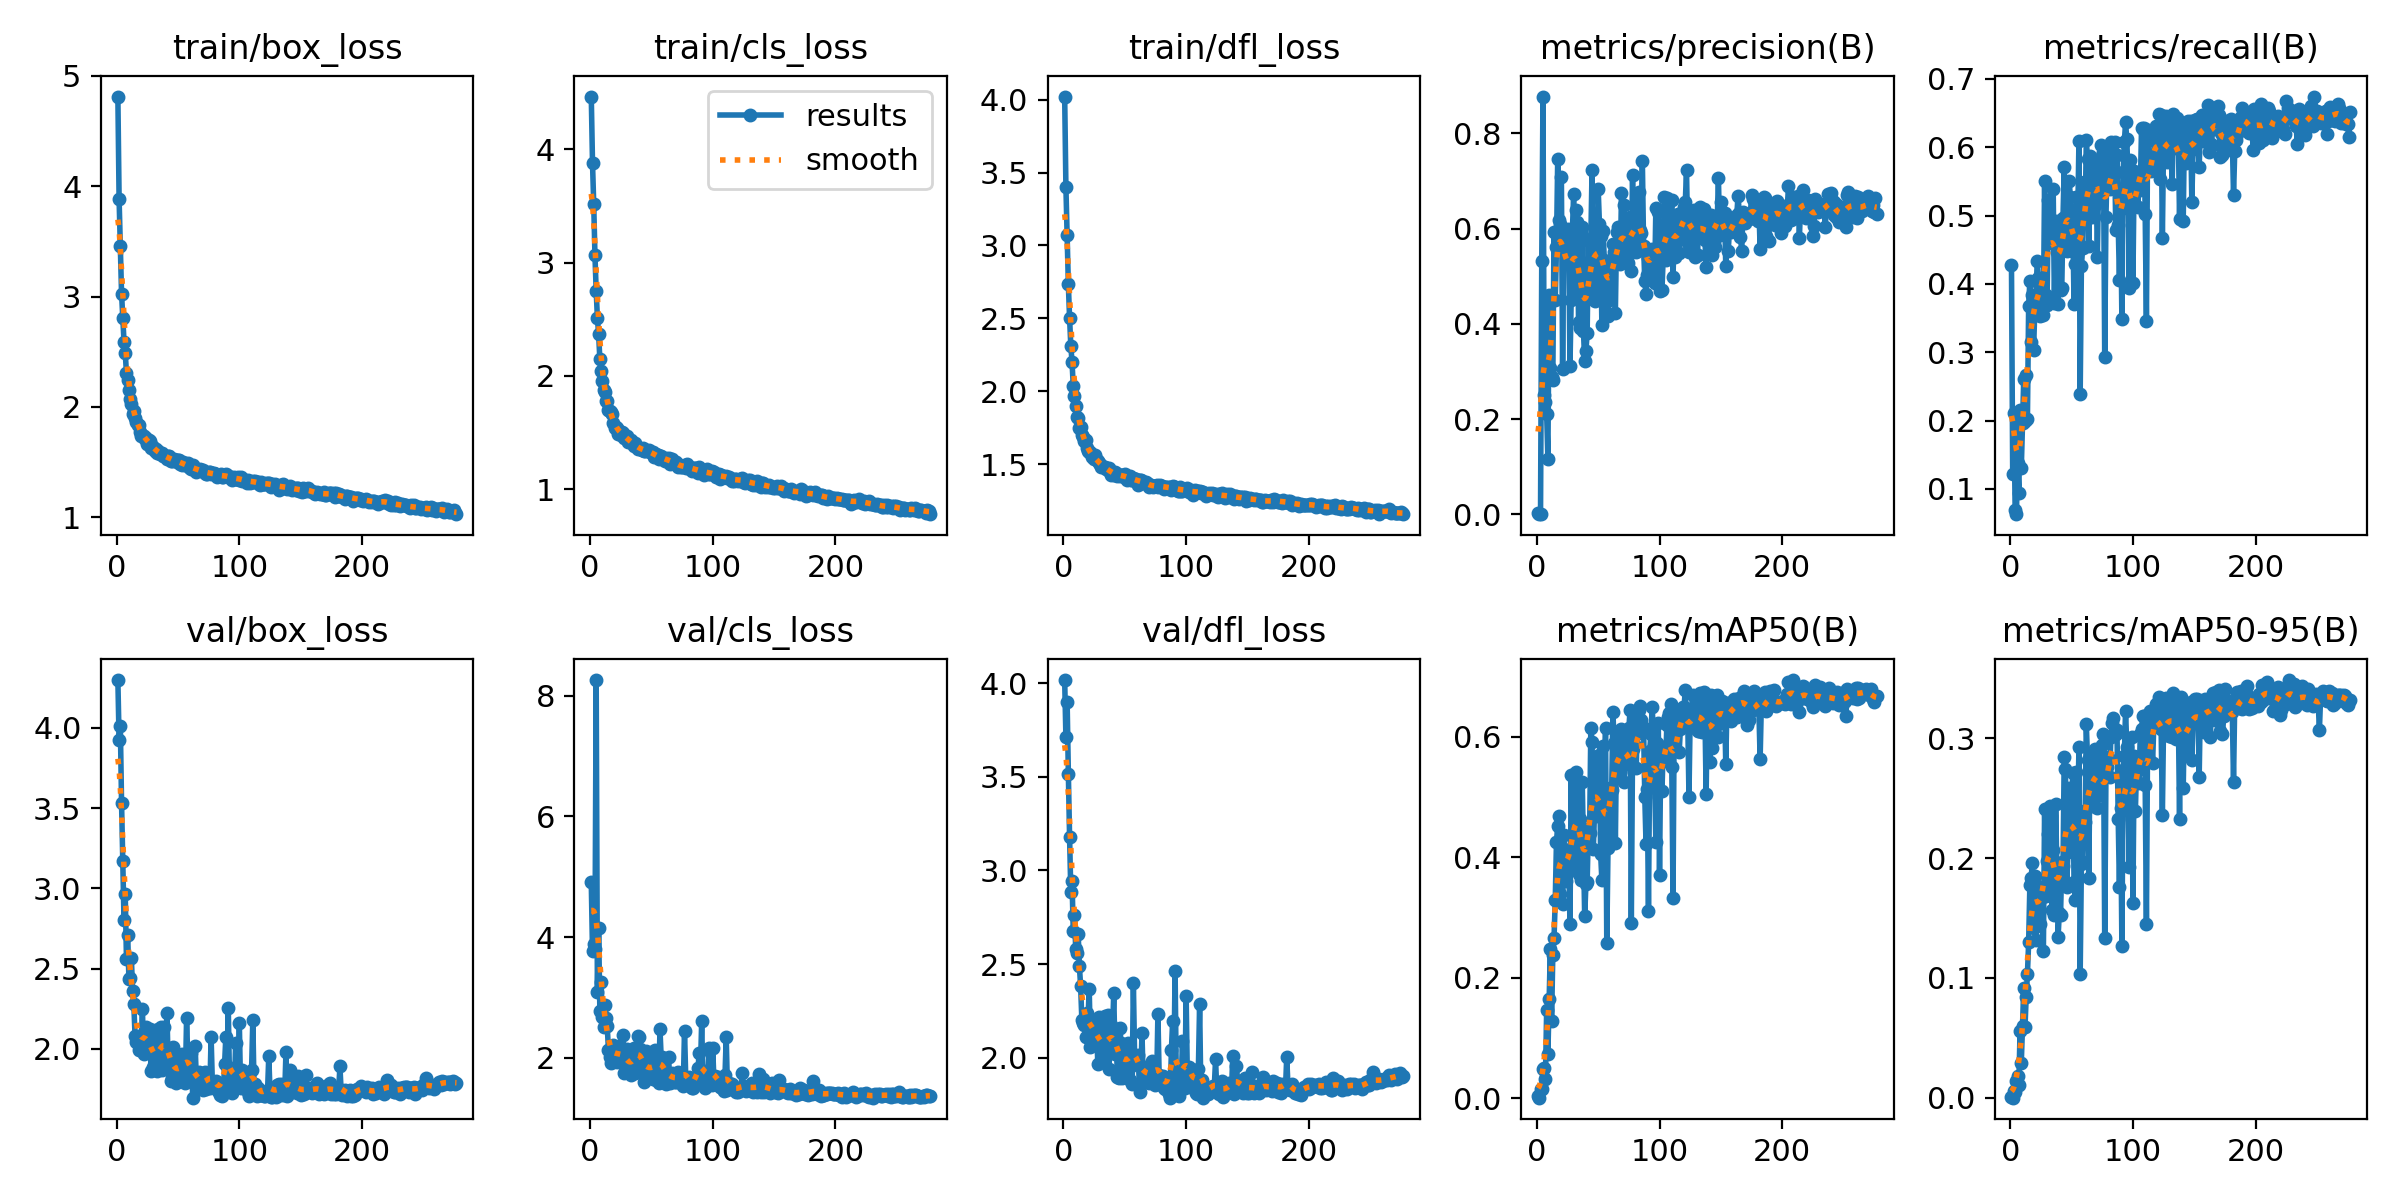

Source data for this figure (header and first rows):
epoch, train/box_loss, train/cls_loss, train/dfl_loss, metrics/precision(B), metrics/recall(B), metrics/mAP50(B), metrics/mAP50-95(B), val/box_loss, val/cls_loss, val/dfl_loss, lr/pg0, lr/pg1, lr/pg2
1, 4.813, 4.465, 4.021, 0.00243, 0.4275, 0.00366, 0.00105, 4.299, 4.91, 4.016, 0.0003248, 0.0003248, 0.0003248
2, 3.882, 3.882, 3.404, 0.00039, 0.1217, 0.00055, 0.00015, 3.923, 3.773, 3.713, 0.0006559, 0.0006559, 0.0006559
3, 3.459, 3.515, 3.069, 0.00167, 0.2115, 0.01446, 0.00584, 4.015, 3.88, 3.9, 0.0009849, 0.0009849, 0.0009849
4, 3.026, 3.063, 2.733, 0.5322, 0.06882, 0.0156, 0.00453, 3.534, 3.804, 3.517, 0.0009901, 0.0009901, 0.0009901
5, 2.809, 2.754, 2.501, 0.8771, 0.06312, 0.04793, 0.01379, 3.169, 8.261, 3.179, 0.0009901, 0.0009901, 0.0009901
6, 2.591, 2.509, 2.313, 0.2507, 0.1373, 0.05058, 0.0186, 2.803, 3.098, 2.886, 0.0009868, 0.0009868, 0.0009868
7, 2.49, 2.367, 2.2, 0.2352, 0.09377, 0.03217, 0.01096, 2.964, 4.15, 2.941, 0.0009835, 0.0009835, 0.0009835
8, 2.305, 2.146, 2.034, 0.2115, 0.2153, 0.1461, 0.05579, 2.562, 2.778, 2.676, 0.0009802, 0.0009802, 0.0009802
9, 2.24, 2.044, 1.97, 0.1168, 0.1305, 0.07365, 0.02912, 2.709, 3.258, 2.763, 0.0009769, 0.0009769, 0.0009769
10, 2.151, 1.957, 1.898, 0.4597, 0.1968, 0.1643, 0.05987, 2.437, 2.675, 2.581, 0.0009736, 0.0009736, 0.0009736
11, 2.07, 1.879, 1.821, 0.3066, 0.2605, 0.2478, 0.09189, 2.443, 2.503, 2.56, 0.0009703, 0.0009703, 0.0009703
12, 2.024, 1.858, 1.813, 0.289, 0.1999, 0.1285, 0.05878, 2.566, 2.869, 2.661, 0.000967, 0.000967, 0.000967
13, 1.937, 1.783, 1.749, 0.2814, 0.2665, 0.2367, 0.08427, 2.363, 2.66, 2.489, 0.0009637, 0.0009637, 0.0009637
14, 1.958, 1.777, 1.753, 0.5925, 0.2028, 0.2649, 0.1032, 2.277, 2.528, 2.383, 0.0009604, 0.0009604, 0.0009604
15, 1.899, 1.696, 1.697, 0.4498, 0.3681, 0.3282, 0.1296, 2.082, 2.13, 2.203, 0.0009571, 0.0009571, 0.0009571
16, 1.863, 1.688, 1.683, 0.5606, 0.4049, 0.4256, 0.1779, 2.04, 2.014, 2.188, 0.0009538, 0.0009538, 0.0009538
17, 1.839, 1.679, 1.661, 0.7453, 0.3147, 0.4514, 0.1834, 2.082, 1.92, 2.175, 0.0009505, 0.0009505, 0.0009505
18, 1.831, 1.663, 1.664, 0.6185, 0.3835, 0.4679, 0.1958, 1.994, 1.959, 2.109, 0.0009472, 0.0009472, 0.0009472
19, 1.768, 1.582, 1.612, 0.6086, 0.3028, 0.3387, 0.1419, 2.083, 2.221, 2.237, 0.0009439, 0.0009439, 0.0009439
20, 1.739, 1.54, 1.587, 0.7075, 0.3616, 0.4185, 0.1849, 2.028, 2.078, 2.201, 0.0009406, 0.0009406, 0.0009406
21, 1.742, 1.546, 1.581, 0.3053, 0.3812, 0.3214, 0.1317, 2.246, 2.186, 2.367, 0.0009373, 0.0009373, 0.0009373
22, 1.738, 1.543, 1.582, 0.5857, 0.4338, 0.4358, 0.1764, 1.968, 1.936, 2.058, 0.000934, 0.000934, 0.000934
23, 1.709, 1.49, 1.551, 0.5636, 0.4094, 0.4026, 0.1706, 2, 2.029, 2.119, 0.0009307, 0.0009307, 0.0009307
24, 1.713, 1.511, 1.559, 0.5425, 0.3534, 0.3603, 0.1447, 2.135, 2.197, 2.19, 0.0009274, 0.0009274, 0.0009274
25, 1.659, 1.483, 1.536, 0.5984, 0.3786, 0.4069, 0.1668, 2.059, 1.979, 2.128, 0.0009241, 0.0009241, 0.0009241
26, 1.701, 1.503, 1.563, 0.5854, 0.371, 0.3948, 0.1673, 2.101, 1.996, 2.177, 0.0009208, 0.0009208, 0.0009208
27, 1.69, 1.493, 1.528, 0.3108, 0.3542, 0.2892, 0.1222, 2.122, 2.374, 2.171, 0.0009175, 0.0009175, 0.0009175
28, 1.629, 1.457, 1.52, 0.4501, 0.5509, 0.5356, 0.241, 1.863, 1.757, 1.968, 0.0009142, 0.0009142, 0.0009142
29, 1.645, 1.463, 1.508, 0.5966, 0.3842, 0.3851, 0.1682, 2.099, 2.062, 2.219, 0.0009109, 0.0009109, 0.0009109
30, 1.636, 1.47, 1.503, 0.6721, 0.3686, 0.4178, 0.1977, 1.889, 2.143, 2.059, 0.0009076, 0.0009076, 0.0009076
31, 1.602, 1.419, 1.483, 0.4672, 0.5221, 0.5013, 0.2201, 1.942, 1.873, 2.103, 0.0009043, 0.0009043, 0.0009043
32, 1.613, 1.424, 1.482, 0.6397, 0.4793, 0.5415, 0.2432, 1.883, 1.755, 1.984, 0.000901, 0.000901, 0.000901
33, 1.579, 1.438, 1.48, 0.6139, 0.4703, 0.519, 0.2351, 1.864, 1.722, 2.007, 0.0008977, 0.0008977, 0.0008977
34, 1.595, 1.405, 1.478, 0.4048, 0.4596, 0.3721, 0.1566, 2.123, 2.051, 2.221, 0.0008944, 0.0008944, 0.0008944
35, 1.575, 1.41, 1.468, 0.3914, 0.5394, 0.4627, 0.2067, 1.939, 1.854, 2.015, 0.0008911, 0.0008911, 0.0008911
36, 1.575, 1.382, 1.462, 0.5913, 0.3717, 0.3616, 0.1527, 2.137, 2.167, 2.228, 0.0008878, 0.0008878, 0.0008878
37, 1.58, 1.408, 1.473, 0.6025, 0.4913, 0.5253, 0.2453, 1.866, 1.75, 1.942, 0.0008845, 0.0008845, 0.0008845
38, 1.551, 1.376, 1.443, 0.3845, 0.4472, 0.4111, 0.1874, 2.028, 1.976, 2.047, 0.0008812, 0.0008812, 0.0008812
39, 1.553, 1.355, 1.427, 0.3216, 0.3705, 0.3014, 0.1345, 2.136, 2.356, 2.177, 0.0008779, 0.0008779, 0.0008779
40, 1.541, 1.368, 1.446, 0.3436, 0.4822, 0.3549, 0.1542, 2.01, 2.35, 2.131, 0.0008746, 0.0008746, 0.0008746
41, 1.529, 1.355, 1.428, 0.3802, 0.3905, 0.3584, 0.1525, 2.22, 2.146, 2.348, 0.0008713, 0.0008713, 0.0008713
42, 1.556, 1.35, 1.443, 0.5755, 0.3945, 0.4474, 0.1969, 1.903, 1.945, 2.02, 0.000868, 0.000868, 0.000868
43, 1.555, 1.36, 1.438, 0.4789, 0.497, 0.4391, 0.1932, 1.971, 1.921, 2.094, 0.0008647, 0.0008647, 0.0008647
44, 1.508, 1.338, 1.418, 0.5779, 0.5717, 0.6142, 0.2845, 1.798, 1.605, 1.9, 0.0008614, 0.0008614, 0.0008614
45, 1.508, 1.34, 1.422, 0.7229, 0.4974, 0.5917, 0.2745, 1.818, 1.686, 1.891, 0.0008581, 0.0008581, 0.0008581
46, 1.514, 1.345, 1.415, 0.453, 0.4479, 0.4127, 0.1757, 2.01, 2.113, 2.161, 0.0008548, 0.0008548, 0.0008548
47, 1.523, 1.334, 1.425, 0.4482, 0.5111, 0.4737, 0.2054, 1.939, 1.909, 2.077, 0.0008515, 0.0008515, 0.0008515
48, 1.518, 1.347, 1.424, 0.5685, 0.5512, 0.5506, 0.2584, 1.789, 1.737, 1.895, 0.0008482, 0.0008482, 0.0008482
49, 1.495, 1.331, 1.412, 0.4558, 0.5275, 0.4688, 0.2158, 1.855, 1.86, 1.998, 0.0008449, 0.0008449, 0.0008449
50, 1.518, 1.333, 1.433, 0.683, 0.4483, 0.5305, 0.2427, 1.861, 1.709, 1.962, 0.0008416, 0.0008416, 0.0008416
51, 1.513, 1.327, 1.416, 0.6103, 0.4902, 0.5687, 0.2712, 1.802, 1.65, 1.933, 0.0008383, 0.0008383, 0.0008383
52, 1.477, 1.288, 1.393, 0.5835, 0.3702, 0.4046, 0.1798, 1.957, 2.109, 2.054, 0.000835, 0.000835, 0.000835
53, 1.472, 1.294, 1.407, 0.3984, 0.4295, 0.3621, 0.1652, 1.969, 2.127, 2.081, 0.0008317, 0.0008317, 0.0008317
54, 1.498, 1.309, 1.417, 0.5942, 0.5274, 0.5841, 0.2717, 1.804, 1.637, 1.883, 0.0008284, 0.0008284, 0.0008284
55, 1.49, 1.304, 1.393, 0.5341, 0.4961, 0.5122, 0.2336, 1.868, 1.729, 1.958, 0.0008251, 0.0008251, 0.0008251
56, 1.469, 1.266, 1.393, 0.517, 0.6094, 0.614, 0.2929, 1.786, 1.577, 1.862, 0.0008218, 0.0008218, 0.0008218
57, 1.471, 1.296, 1.404, 0.4888, 0.2385, 0.2573, 0.1037, 2.19, 2.478, 2.399, 0.0008185, 0.0008185, 0.0008185
58, 1.487, 1.292, 1.4, 0.4162, 0.4261, 0.4153, 0.1954, 1.942, 1.991, 2.01, 0.0008152, 0.0008152, 0.0008152
59, 1.458, 1.28, 1.399, 0.4492, 0.4521, 0.4337, 0.1968, 1.924, 2.013, 1.99, 0.0008119, 0.0008119, 0.0008119
60, 1.441, 1.265, 1.378, 0.4823, 0.5497, 0.5151, 0.2389, 1.855, 1.719, 1.971, 0.0008086, 0.0008086, 0.0008086
... 217 more rows
